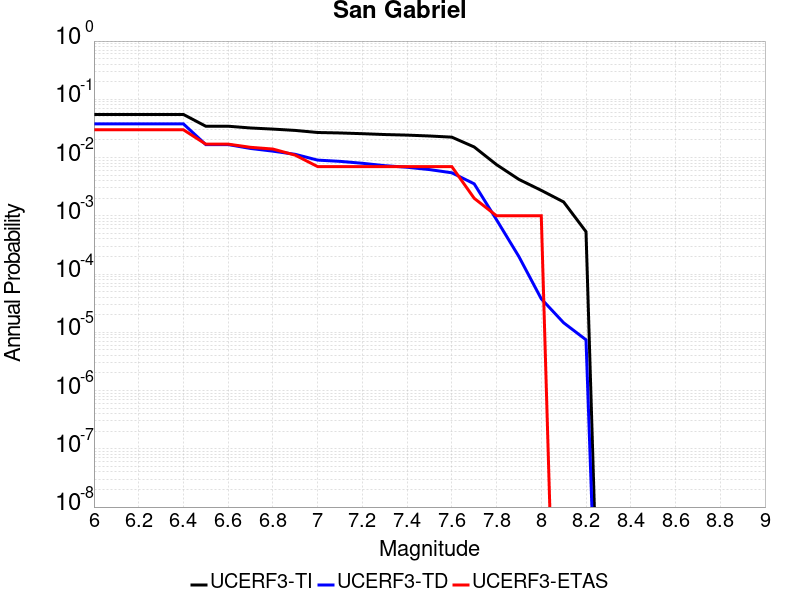

The table this chart was drawn from, first rows:
Magnitude, UCERF3-TI Prob, UCERF3-TD Prob, UCERF3-ETAS Prob
6.0, 0.05498, 0.03789, 0.03
6.1, 0.05498, 0.03789, 0.03
6.2, 0.05498, 0.03789, 0.03
6.3, 0.05498, 0.03789, 0.03
6.4, 0.05498, 0.03789, 0.03
6.5, 0.03452, 0.0167, 0.017
6.6, 0.03452, 0.0167, 0.017
6.7, 0.03221, 0.01433, 0.015
6.8, 0.0308, 0.01288, 0.014
6.9, 0.02923, 0.01137, 0.011
7.0, 0.02694, 0.009041, 0.007
7.1, 0.02644, 0.008608, 0.007
7.2, 0.0257, 0.007979, 0.007
7.3, 0.02485, 0.007259, 0.007
7.4, 0.02429, 0.006819, 0.007
7.5, 0.02347, 0.006219, 0.007
7.6, 0.02241, 0.00548, 0.007
7.7, 0.0152, 0.003543, 0.002
7.8, 0.007559, 8.563198E-4, 0.001
7.9, 0.004217, 1.9937374E-4, 0.001
8.0, 0.002734, 3.7602706E-5, 0.001
8.1, 0.001729, 1.4576261E-5, 0.0
8.2, 5.339231E-4, 7.438689E-6, 0.0
